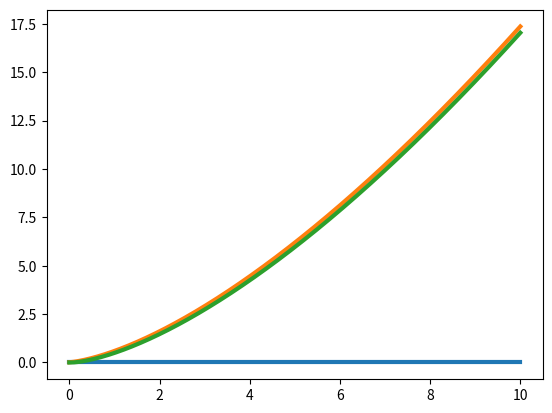

The script that saved this image:
import math
import numpy
import matplotlib.pyplot
import math

# This is used to keep track of the data that we want to plot.
data = []

def forward_euler():
    end_time = 10.
    h = 0.01
    num_steps = int(end_time / h)
    times = h * numpy.array(range(num_steps + 1))

    x = numpy.zeros(num_steps + 1)
    for x0 in [0., 0.01, 1e-300]:
        x[0] = x0
        for step in range(num_steps):
            x[step+1] = x[step]+h*x[step]**(1./3.)
        
        data.append(([time for time in times], [x_i for x_i in x]))

    return x

x = forward_euler()


def plot_me():
    for (times, x) in data:
        matplotlib.pyplot.plot(times, x, linewidth = 3.)

plot_me()
matplotlib.pyplot.show()